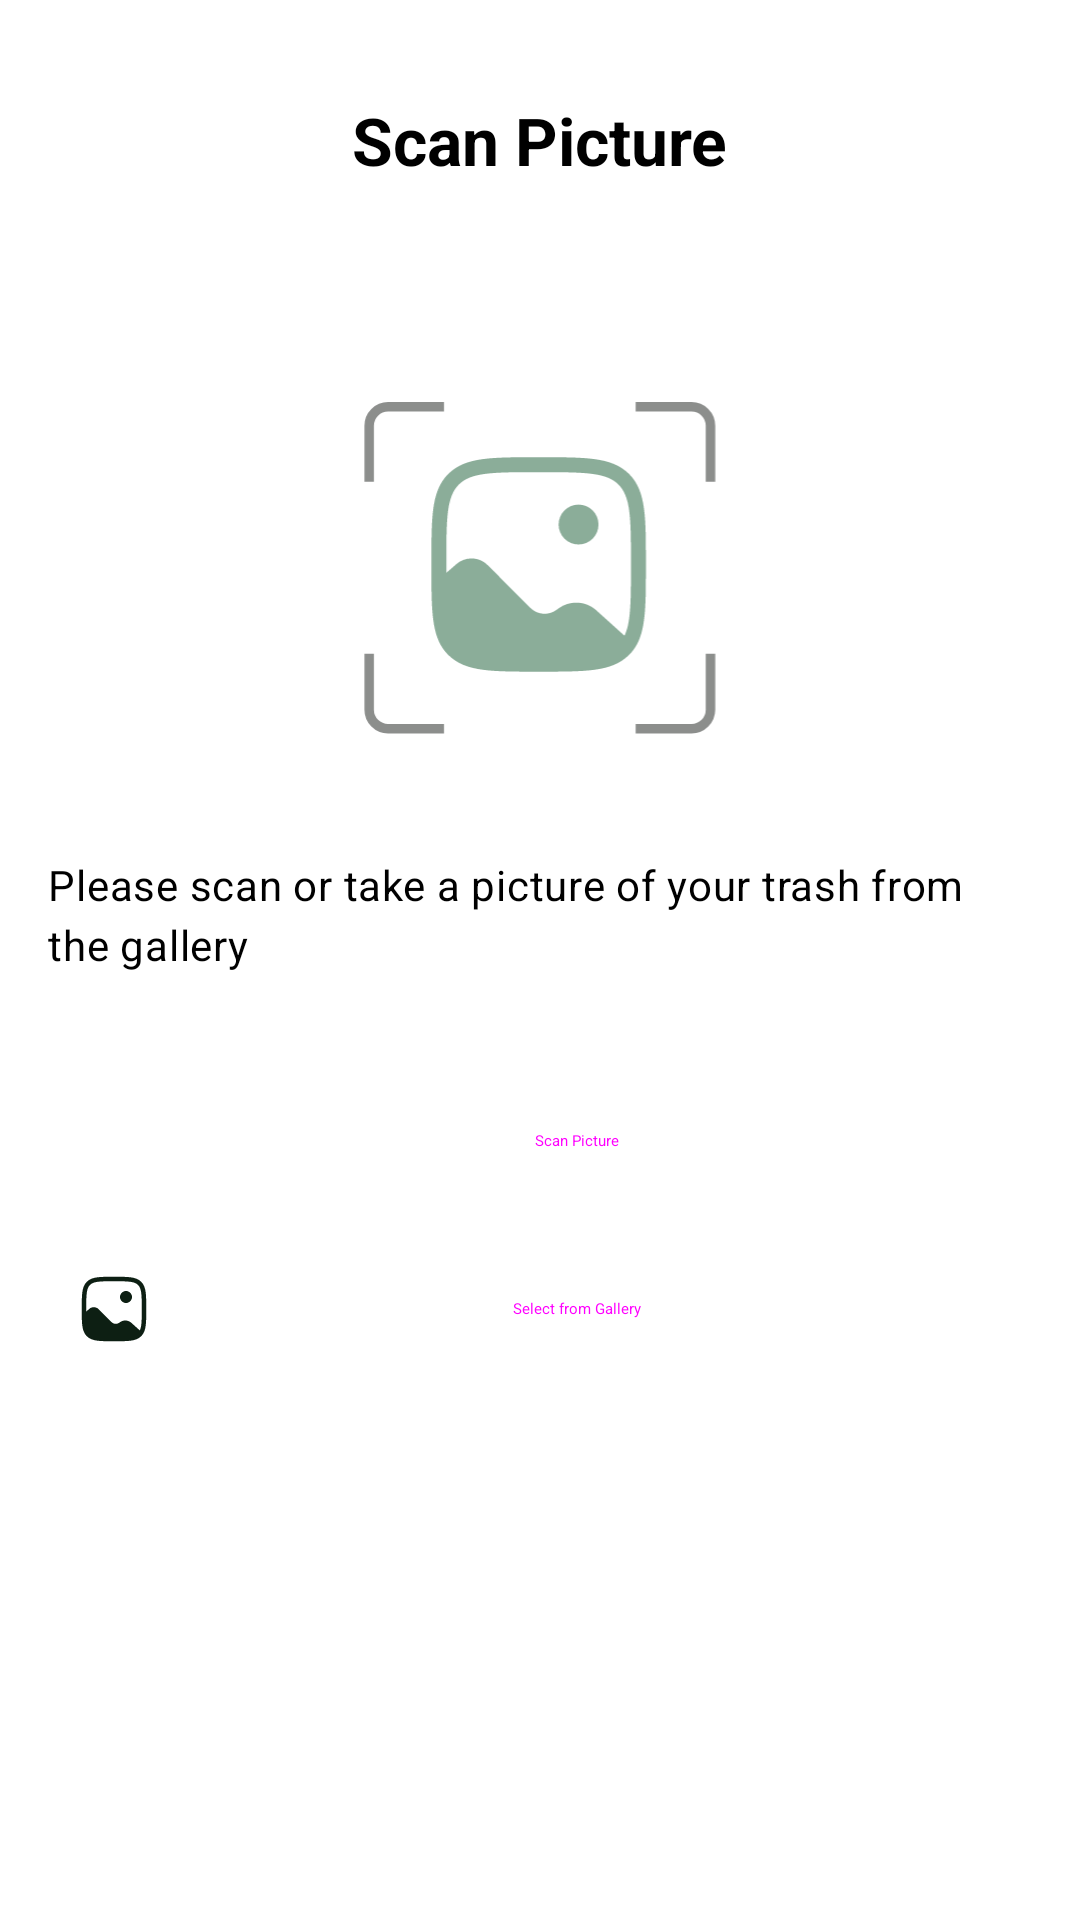

Produce the Android XML layout that renders to this screen, including the resource entries it uses.
<!-- AndroidManifest.xml: application theme Theme.SmartBrick -->
<!-- res/layout/fragment_scan.xml -->
<?xml version="1.0" encoding="utf-8"?>
<androidx.constraintlayout.widget.ConstraintLayout xmlns:android="http://schemas.android.com/apk/res/android"
    xmlns:app="http://schemas.android.com/apk/res-auto"
    xmlns:tools="http://schemas.android.com/tools"
    android:layout_width="match_parent"
    android:layout_height="match_parent">

    <TextView
        android:id="@+id/textView3"
        style="@style/TextAppearance.Material3.TitleLarge"
        android:layout_width="wrap_content"
        android:layout_height="wrap_content"
        android:layout_marginTop="32dp"
        android:text="@string/scan_picture"
        android:textStyle="bold"
        app:layout_constraintEnd_toEndOf="parent"
        app:layout_constraintStart_toStartOf="parent"
        app:layout_constraintTop_toTopOf="parent" />

    <ImageView
        android:id="@+id/iv_detail_plastic_result"
        android:layout_width="0dp"
        android:layout_height="0dp"
        android:layout_marginHorizontal="116dp"
        android:layout_marginTop="64dp"
        android:scaleType="centerCrop"
        android:src="@drawable/ic_image_scan"
        app:layout_constraintDimensionRatio="5:5"
        app:layout_constraintEnd_toEndOf="parent"
        app:layout_constraintHorizontal_bias="0.0"
        app:layout_constraintStart_toStartOf="parent"
        app:layout_constraintTop_toBottomOf="@+id/textView3" />

    <TextView
        android:id="@+id/textView14"
        style="@style/TextAppearance.Material3.BodyMedium"
        android:layout_width="match_parent"
        android:layout_height="wrap_content"
        android:layout_marginStart="16dp"
        android:layout_marginTop="32dp"
        android:layout_marginEnd="16dp"
        android:text="@string/please_scan_or_take_a_picture_of_your_trash_from_the_gallery"
        app:layout_constraintEnd_toEndOf="parent"
        app:layout_constraintStart_toStartOf="parent"
        app:layout_constraintTop_toBottomOf="@+id/iv_detail_plastic_result" />

    <Button
        android:id="@+id/btn_camera"
        style="@style/Widget.Material3.Button.IconButton.Filled"
        android:layout_width="0dp"
        android:layout_height="wrap_content"
        android:layout_marginStart="16dp"
        android:layout_marginTop="32dp"
        android:layout_marginEnd="16dp"
        android:drawableLeft="@drawable/ic_camera_white"
        android:text="@string/scan_picture"
        app:iconGravity="start"
        app:layout_constraintBottom_toTopOf="@id/btn_gallery"
        app:layout_constraintEnd_toEndOf="parent"
        app:layout_constraintStart_toStartOf="parent"
        app:layout_constraintTop_toBottomOf="@+id/textView14" />

    <Button
        android:id="@+id/btn_gallery"
        style="@style/Widget.Material3.Button.IconButton.Filled.Tonal"
        android:layout_width="0dp"
        android:layout_height="wrap_content"
        android:layout_marginStart="16dp"
        android:layout_marginTop="8dp"
        android:layout_marginEnd="16dp"
        android:drawableLeft="@drawable/ic_gallery_white"
        android:text="@string/select_in_gallery"
        app:layout_constraintEnd_toEndOf="parent"
        app:layout_constraintHorizontal_bias="1.0"
        app:layout_constraintStart_toStartOf="parent"
        app:layout_constraintTop_toBottomOf="@+id/btn_camera" />

</androidx.constraintlayout.widget.ConstraintLayout>
<!-- resources referenced by this layout -->
<resources>
  <!-- drawable ic_camera_white (drawable) -->
  <vector xmlns:android="http://schemas.android.com/apk/res/android"
      android:width="24dp"
      android:height="24dp"
      android:viewportWidth="24"
      android:viewportHeight="24">
    <path
        android:pathData="M4,8V6C4,4.895 4.895,4 6,4H8"
        android:strokeWidth="1.5"
        android:fillColor="#00000000"
        android:strokeColor="#ffffff"
        android:strokeLineCap="round"/>
    <path
        android:pathData="M16,4H18C19.105,4 20,4.895 20,6V8"
        android:strokeWidth="1.5"
        android:fillColor="#00000000"
        android:strokeColor="#ffffff"
        android:strokeLineCap="round"/>
    <path
        android:pathData="M9,20H6C4.895,20 4,19.105 4,18V15"
        android:strokeWidth="1.5"
        android:fillColor="#00000000"
        android:strokeColor="#ffffff"
        android:strokeLineCap="round"/>
    <path
        android:pathData="M20,15V18C20,19.104 19.104,20 18,20H15"
        android:strokeWidth="1.5"
        android:fillColor="#00000000"
        android:strokeColor="#ffffff"
        android:strokeLineCap="round"/>
    <path
        android:pathData="M4.4,11.6L19.6,11.6"
        android:strokeWidth="1.5"
        android:fillColor="#00000000"
        android:strokeColor="#ffffff"
        android:strokeLineCap="round"/>
  </vector>
  <string name="please_scan_or_take_a_picture_of_your_trash_from_the_gallery">Please scan or take a picture of your trash from the gallery</string>
  <string name="scan_picture">Scan Picture</string>
  <string name="select_in_gallery">Select from Gallery</string>
  <style name="Theme.SmartBrick" parent="Theme.SplashScreen">
          <item name="windowSplashScreenBackground">#FBFDF7</item>
          <item name="windowSplashScreenAnimatedIcon">@drawable/logo_splash_screen</item>
          <item name="postSplashScreenTheme">@style/AppTheme</item>
      </style>
  <color name="md_theme_light_primary">#006D39</color>
  <color name="md_theme_light_onPrimary">#FFFFFF</color>
  <color name="md_theme_light_primaryContainer">#9AF6B4</color>
  <color name="md_theme_light_onPrimaryContainer">#00210D</color>
  <color name="md_theme_light_secondary">#4F6353</color>
  <color name="md_theme_light_onSecondary">#FFFFFF</color>
  <color name="md_theme_light_secondaryContainer">#D2E8D3</color>
  <color name="md_theme_light_onSecondaryContainer">#0D1F13</color>
  <color name="md_theme_light_tertiary">#3A646F</color>
  <color name="md_theme_light_onTertiary">#FFFFFF</color>
  <color name="md_theme_light_tertiaryContainer">#BEEAF6</color>
  <color name="md_theme_light_onTertiaryContainer">#001F26</color>
  <color name="md_theme_light_error">#BA1A1A</color>
  <color name="md_theme_light_errorContainer">#FFDAD6</color>
  <color name="md_theme_light_onError">#FFFFFF</color>
  <color name="md_theme_light_onErrorContainer">#410002</color>
  <color name="md_theme_light_background">#FBFDF7</color>
  <color name="md_theme_light_onBackground">#191C19</color>
  <color name="md_theme_light_surface">#FBFDF7</color>
  <color name="md_theme_light_onSurface">#191C19</color>
  <color name="md_theme_light_surfaceVariant">#DDE5DB</color>
  <color name="md_theme_light_onSurfaceVariant">#414941</color>
  <color name="md_theme_light_outline">#717971</color>
  <color name="md_theme_light_inverseOnSurface">#F0F1EC</color>
  <color name="md_theme_light_inverseSurface">#2E312E</color>
  <color name="md_theme_light_inversePrimary">#7EDA99</color>
</resources>
